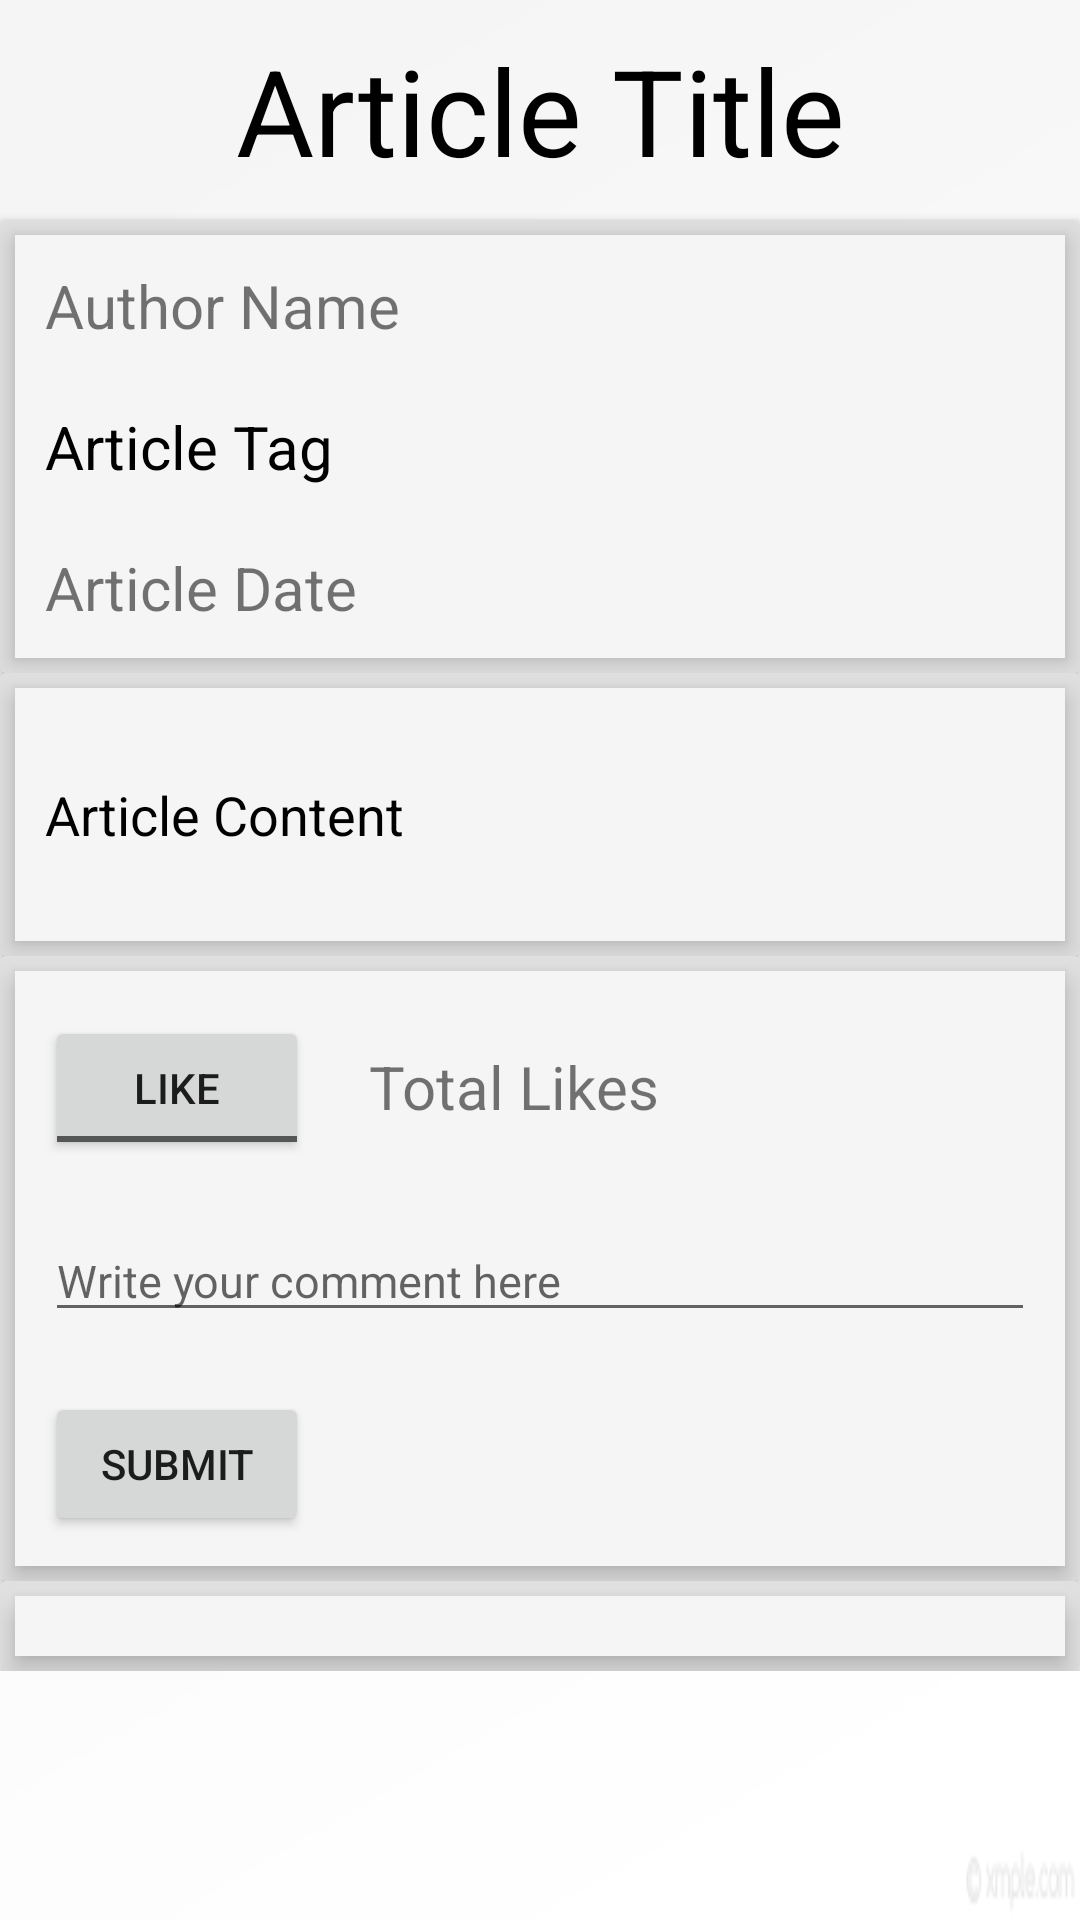

Here is an Android app screen rendered from its layout file. Give the layout XML and the strings, colors and styles it references.
<!-- AndroidManifest.xml: application theme AppTheme -->
<!-- res/layout/activity_article_display_page.xml -->
<?xml version="1.0" encoding="utf-8"?>
<RelativeLayout xmlns:android="http://schemas.android.com/apk/res/android"
    xmlns:app="http://schemas.android.com/apk/res-auto"
    xmlns:tools="http://schemas.android.com/tools"
    android:id="@+id/layout_article_display_page"
    android:layout_width="match_parent"
    android:layout_height="match_parent"
    android:background="@drawable/app_background"
    android:focusable="true"
    android:focusableInTouchMode="true"
    tools:context="com.example.parthdoshi.articleshub.ArticleDisplayPage">

    <ScrollView
        android:layout_width="match_parent"
        android:layout_height="match_parent">

        <RelativeLayout
            android:layout_width="match_parent"
            android:layout_height="match_parent">

            <TextView
                android:id="@+id/text_article_title"
                android:layout_width="match_parent"
                android:layout_height="wrap_content"
                android:layout_alignParentStart="true"
                android:layout_alignParentTop="true"
                android:layout_marginBottom="10dp"
                android:layout_marginEnd="10dp"
                android:layout_marginStart="10dp"
                android:layout_marginTop="10dp"
                android:focusable="true"
                android:gravity="center"
                android:text="Article Title"
                android:textColor="#000"
                android:textSize="40sp" />

            <android.support.v7.widget.CardView
                android:id="@+id/cv_details"
                android:layout_width="match_parent"
                android:layout_height="wrap_content"
                android:layout_below="@id/text_article_title"
                android:padding="5dp"
                app:cardBackgroundColor="#E0E0E0">

                <RelativeLayout
                    android:layout_width="match_parent"
                    android:layout_height="match_parent"
                    android:layout_margin="5dp"
                    android:background="@drawable/shadow"
                    android:elevation="5dp">

                    <TextView
                        android:id="@+id/text_author_name"
                        android:layout_width="match_parent"
                        android:layout_height="wrap_content"
                        android:layout_alignParentStart="true"
                        android:layout_marginBottom="10dp"
                        android:layout_marginEnd="10dp"
                        android:layout_marginStart="10dp"
                        android:layout_marginTop="10dp"
                        android:text="Author Name"
                        android:textSize="20sp" />

                    <TextView
                        android:id="@+id/text_article_tag"
                        android:layout_width="wrap_content"
                        android:layout_height="wrap_content"
                        android:layout_alignParentStart="true"
                        android:layout_below="@+id/text_author_name"
                        android:layout_marginBottom="10dp"
                        android:layout_marginEnd="10dp"
                        android:layout_marginStart="10dp"
                        android:layout_marginTop="10dp"
                        android:text="Article Tag"
                        android:textColor="#000"
                        android:textSize="20sp" />

                    <TextView
                        android:id="@+id/text_article_date"
                        android:layout_width="wrap_content"
                        android:layout_height="wrap_content"
                        android:layout_alignParentStart="true"
                        android:layout_below="@+id/text_article_tag"
                        android:layout_marginBottom="10dp"
                        android:layout_marginEnd="10dp"
                        android:layout_marginStart="10dp"
                        android:layout_marginTop="10dp"
                        android:text="Article Date"
                        android:textSize="20sp" />

                </RelativeLayout>
            </android.support.v7.widget.CardView>


            <android.support.v7.widget.CardView
                android:id="@+id/cv_content"
                android:layout_width="match_parent"
                android:layout_height="wrap_content"
                android:layout_below="@+id/cv_details"
                android:padding="5dp"
                app:cardBackgroundColor="#E0E0E0">

                <RelativeLayout
                    android:layout_width="match_parent"
                    android:layout_height="wrap_content"
                    android:layout_margin="5dp"
                    android:background="@drawable/shadow"
                    android:elevation="5dp">

                    <TextView
                        android:id="@+id/text_article_content"
                        android:layout_width="match_parent"
                        android:layout_height="wrap_content"
                        android:layout_alignParentStart="true"
                        android:layout_marginBottom="30dp"
                        android:layout_marginEnd="10dp"
                        android:layout_marginStart="10dp"
                        android:layout_marginTop="30dp"
                        android:text="Article Content"
                        android:textColor="#000"
                        android:textSize="18sp" />
                </RelativeLayout>
            </android.support.v7.widget.CardView>

            <android.support.v7.widget.CardView
                android:id="@+id/cv_likeandcomments"
                android:layout_width="match_parent"
                android:layout_height="wrap_content"
                android:layout_below="@id/cv_content"
                android:padding="5dp"
                app:cardBackgroundColor="#E0E0E0">

                <RelativeLayout
                    android:layout_width="match_parent"
                    android:layout_height="wrap_content"
                    android:layout_margin="5dp"
                    android:background="@drawable/shadow"
                    android:elevation="5dp">

                    <ToggleButton
                        android:id="@+id/btn_like"
                        android:layout_width="wrap_content"
                        android:layout_height="wrap_content"
                        android:layout_alignParentStart="true"
                        android:layout_marginTop="15dp"
                        android:layout_marginBottom="10dp"
                        android:layout_marginEnd="10dp"
                        android:layout_marginStart="10dp"
                        android:elevation="15dp"
                        android:padding="0dp"
                        android:textOff="Like"
                        android:textOn="Liked"
                        android:theme="@style/TransparentButton"/>

                    <TextView
                        android:id="@+id/total_likes"
                        android:layout_width="wrap_content"
                        android:layout_height="wrap_content"
                        android:layout_marginBottom="10dp"
                        android:layout_marginEnd="10dp"
                        android:layout_marginStart="10dp"
                        android:layout_marginTop="25dp"
                        android:layout_toEndOf="@id/btn_like"
                        android:text="Total Likes"
                        android:textSize="20sp" />

                    <EditText
                        android:id="@+id/write_comment"
                        android:layout_width="match_parent"
                        android:layout_height="wrap_content"
                        android:layout_alignParentStart="true"
                        android:layout_below="@+id/btn_like"
                        android:layout_marginBottom="10dp"
                        android:layout_marginEnd="10dp"
                        android:layout_marginStart="10dp"
                        android:layout_marginTop="10dp"
                        android:hint="Write your comment here"
                        android:inputType="textMultiLine"
                        android:text=""
                        android:textSize="15sp" />

                    <Button
                        android:id="@+id/btn_comment"
                        android:layout_width="wrap_content"
                        android:layout_height="wrap_content"
                        android:layout_alignParentStart="true"
                        android:layout_below="@id/write_comment"
                        android:layout_centerVertical="true"
                        android:layout_marginBottom="10dp"
                        android:layout_marginEnd="10dp"
                        android:layout_marginStart="10dp"
                        android:layout_marginTop="10dp"
                        android:text="Submit"
                        android:theme="@style/TransparentButton"/>

                </RelativeLayout>
            </android.support.v7.widget.CardView>

            <android.support.v7.widget.CardView
                android:id="@+id/cv_allcomments"
                android:layout_width="match_parent"
                android:layout_height="wrap_content"
                android:layout_below="@id/cv_likeandcomments"
                android:padding="5dp"
                app:cardBackgroundColor="#E0E0E0">

                <RelativeLayout
                    android:layout_width="match_parent"
                    android:layout_height="wrap_content"
                    android:layout_margin="5dp"
                    android:background="@drawable/shadow"
                    android:elevation="5dp">

                    <android.support.v7.widget.RecyclerView
                        android:id="@+id/rv_all_comments"
                        android:layout_width="match_parent"
                        android:layout_height="wrap_content"
                        android:layout_marginBottom="10dp"
                        android:layout_marginEnd="10dp"
                        android:layout_marginStart="10dp"
                        android:layout_marginTop="10dp"
                        android:scrollbars="vertical"
                        android:textSize="12sp" />

                </RelativeLayout>
            </android.support.v7.widget.CardView>
        </RelativeLayout>
    </ScrollView>
</RelativeLayout>
<!-- resources referenced by this layout -->
<resources>
  <!-- drawable app_background: jpg bitmap (drawable, 4198 bytes) -->
  <!-- drawable shadow (drawable) -->
  <?xml version="1.0" encoding="utf-8"?>
  <shape xmlns:android="http://schemas.android.com/apk/res/android"
      android:shape="rectangle">
      <solid android:color="#F5F5F5"/>
      <corners android:radius="0dp"/>
  
  </shape>
  
  
  <style name="AppTheme" parent="Theme.AppCompat.Light">
          
          <item name="colorPrimary">@color/colorPrimary</item>
          <item name="colorPrimaryDark">@color/colorPrimaryDark</item>
          <item name="colorAccent">@color/colorAccent</item>
      </style>
  <color name="colorPrimary">#9C27B0</color>
  <color name="colorPrimaryDark">#7B1FA2</color>
  <color name="colorAccent">#FFEB3B</color>
</resources>
